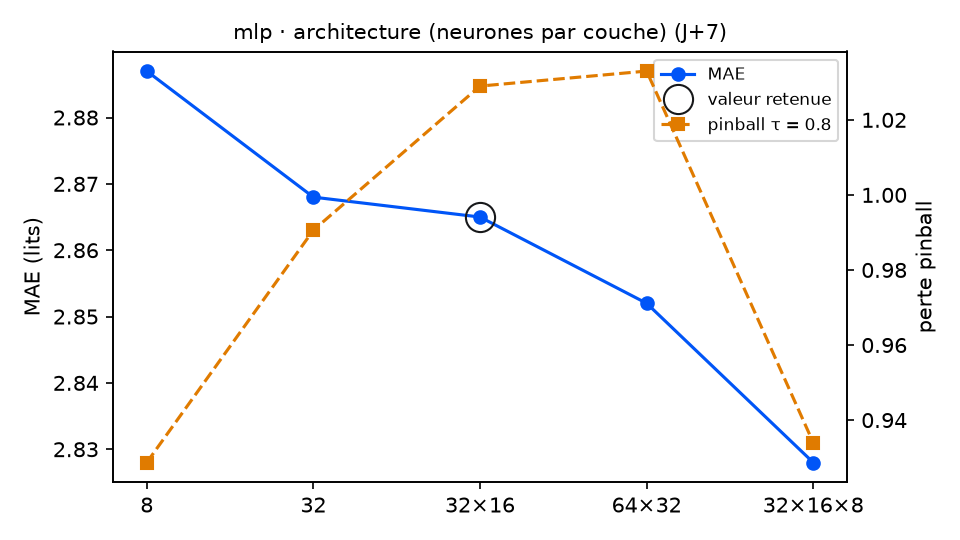

Source data for this figure (header and first rows):
variante; MAE; RMSE; biais; pinball τ=0.8; couverture 90 %; temps (s); DM p (pinball τ=0.8); p Holm; DM p (MAE); vs choix retenu
couches = 8; 2.887; 3.478; -0.177; 0.9287; 84.2; 0.5; 0.1174; 0.4696; 0.7989; équivalent
couches = 32; 2.868; 3.472; -0.41; 0.9906; 84.7; 0.6; 0.4395; 0.879; 0.9765; équivalent
couches = 32×16 (retenu); 2.865; 3.51; -0.323; 1.029; 85.3; 0.7; ; ; ; — choix retenu
couches = 64×32; 2.852; 3.503; -0.67; 1.033; 85.9; 1.0; 0.9164; 0.9164; 0.8967; équivalent
couches = 32×16×8; 2.828; 3.416; 0.227; 0.934; 81.4; 0.9; 0.1274; 0.4696; 0.7519; équivalent
